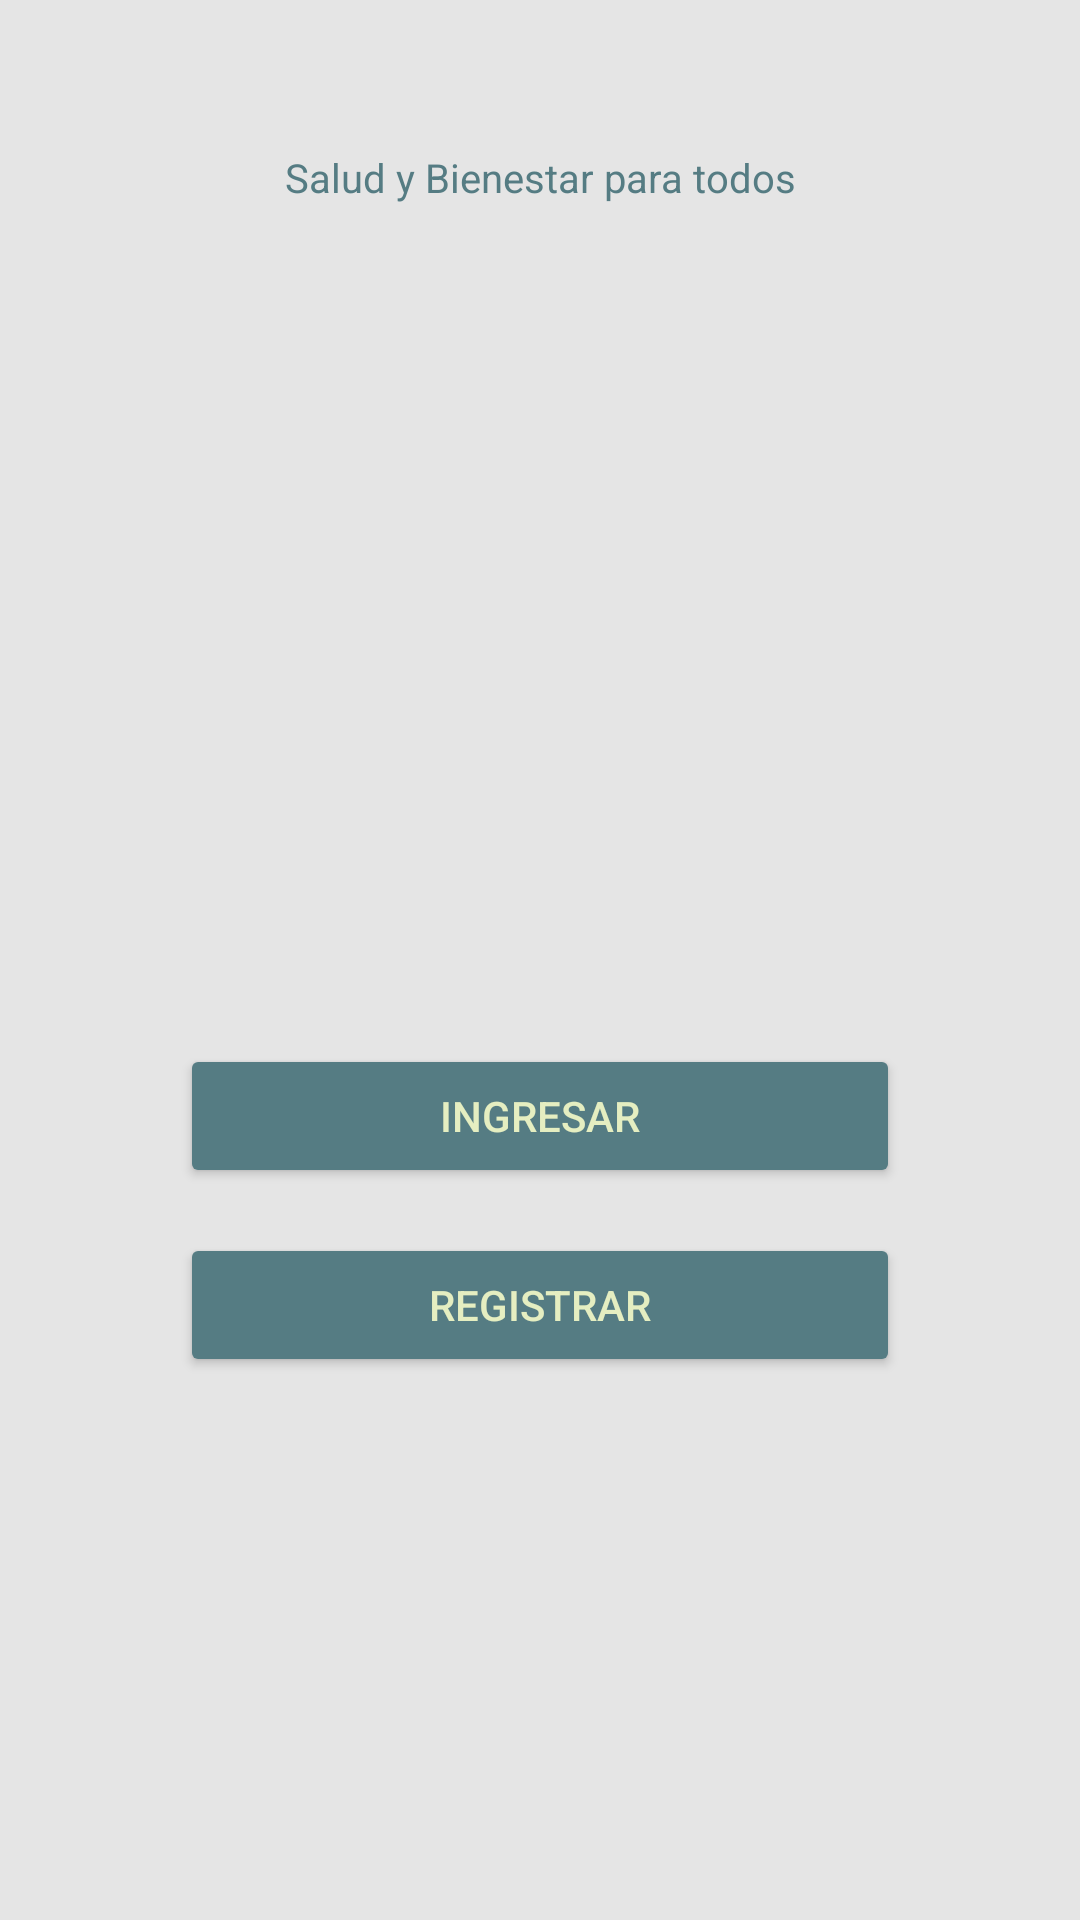

Here is an Android app screen rendered from its layout file. Give the layout XML and the strings, colors and styles it references.
<!-- AndroidManifest.xml: application theme Theme.Consultas -->
<!-- res/layout/activity_main.xml -->
<?xml version="1.0" encoding="utf-8"?>
<RelativeLayout xmlns:android="http://schemas.android.com/apk/res/android"
    xmlns:app="http://schemas.android.com/apk/res-auto"
    xmlns:tools="http://schemas.android.com/tools"
    android:layout_width="match_parent"
    android:layout_height="match_parent"
    android:background="@color/bg_light"
    android:id="@+id/relativelayout"
    tools:context=".MainActivity">

    <ImageView
        android:id="@+id/logo"
        android:layout_width="match_parent"
        android:layout_height="wrap_content"
        android:layout_marginTop="40dp"
        app:layout_constraintLeft_toLeftOf="parent"
        app:layout_constraintRight_toRightOf="parent"
        app:layout_constraintTop_toTopOf="parent" />

    <TextView
        android:id="@+id/description"
        android:layout_width="match_parent"
        android:layout_height="wrap_content"
        android:layout_below="@+id/logo"
        android:layout_marginTop="10dp"
        android:text="Salud y Bienestar para todos"
        android:textAlignment="center"
        android:textColor="@color/primary"
        android:textSize="40px"
        app:layout_constraintLeft_toLeftOf="parent"
        app:layout_constraintRight_toRightOf="parent"
        app:layout_constraintTop_toTopOf="parent" />
    <Button
        android:id="@+id/login"
        android:layout_below="@+id/description"
        android:layout_width="match_parent"
        android:layout_height="wrap_content"
        android:layout_marginTop="280dp"
        android:textColor="@color/color_text_light"
        android:backgroundTint="@color/primary"
        android:layout_marginHorizontal="60dp"
        android:paddingHorizontal="60dp"
        android:textAlignment="center"
        android:text="Ingresar"/>
    <Button
        android:id="@+id/register"
        android:layout_below="@+id/login"
        android:layout_width="match_parent"
        android:layout_height="wrap_content"
        android:backgroundTint="@color/primary"
        android:textColor="@color/color_text_light"
        android:layout_marginTop="15dp"
        android:layout_marginHorizontal="60dp"
        android:paddingHorizontal="60dp"
        android:textAlignment="center"
        android:text="Registrar"/>

</RelativeLayout>
<!-- resources referenced by this layout -->
<resources>
  <color name="bg_light">#E5E5E5</color>
  <color name="color_text_light">#E5EEC1</color>
  <color name="primary">#557C83</color>
  <style name="Theme.Consultas" parent="Theme.MaterialComponents.DayNight.DarkActionBar">
          
          <item name="colorPrimary">@color/purple_500</item>
          <item name="colorPrimaryVariant">@color/purple_700</item>
          <item name="colorOnPrimary">@color/white</item>
          
          <item name="colorSecondary">@color/teal_200</item>
          <item name="colorSecondaryVariant">@color/teal_700</item>
          <item name="colorOnSecondary">@color/black</item>
          
          <item name="android:statusBarColor">?attr/colorPrimaryVariant</item>
          
      </style>
  <color name="purple_500">#FF6200EE</color>
  <color name="purple_700">#FF3700B3</color>
  <color name="white">#FFFFFFFF</color>
  <color name="teal_200">#FF03DAC5</color>
  <color name="teal_700">#FF018786</color>
  <color name="black">#FF000000</color>
</resources>
